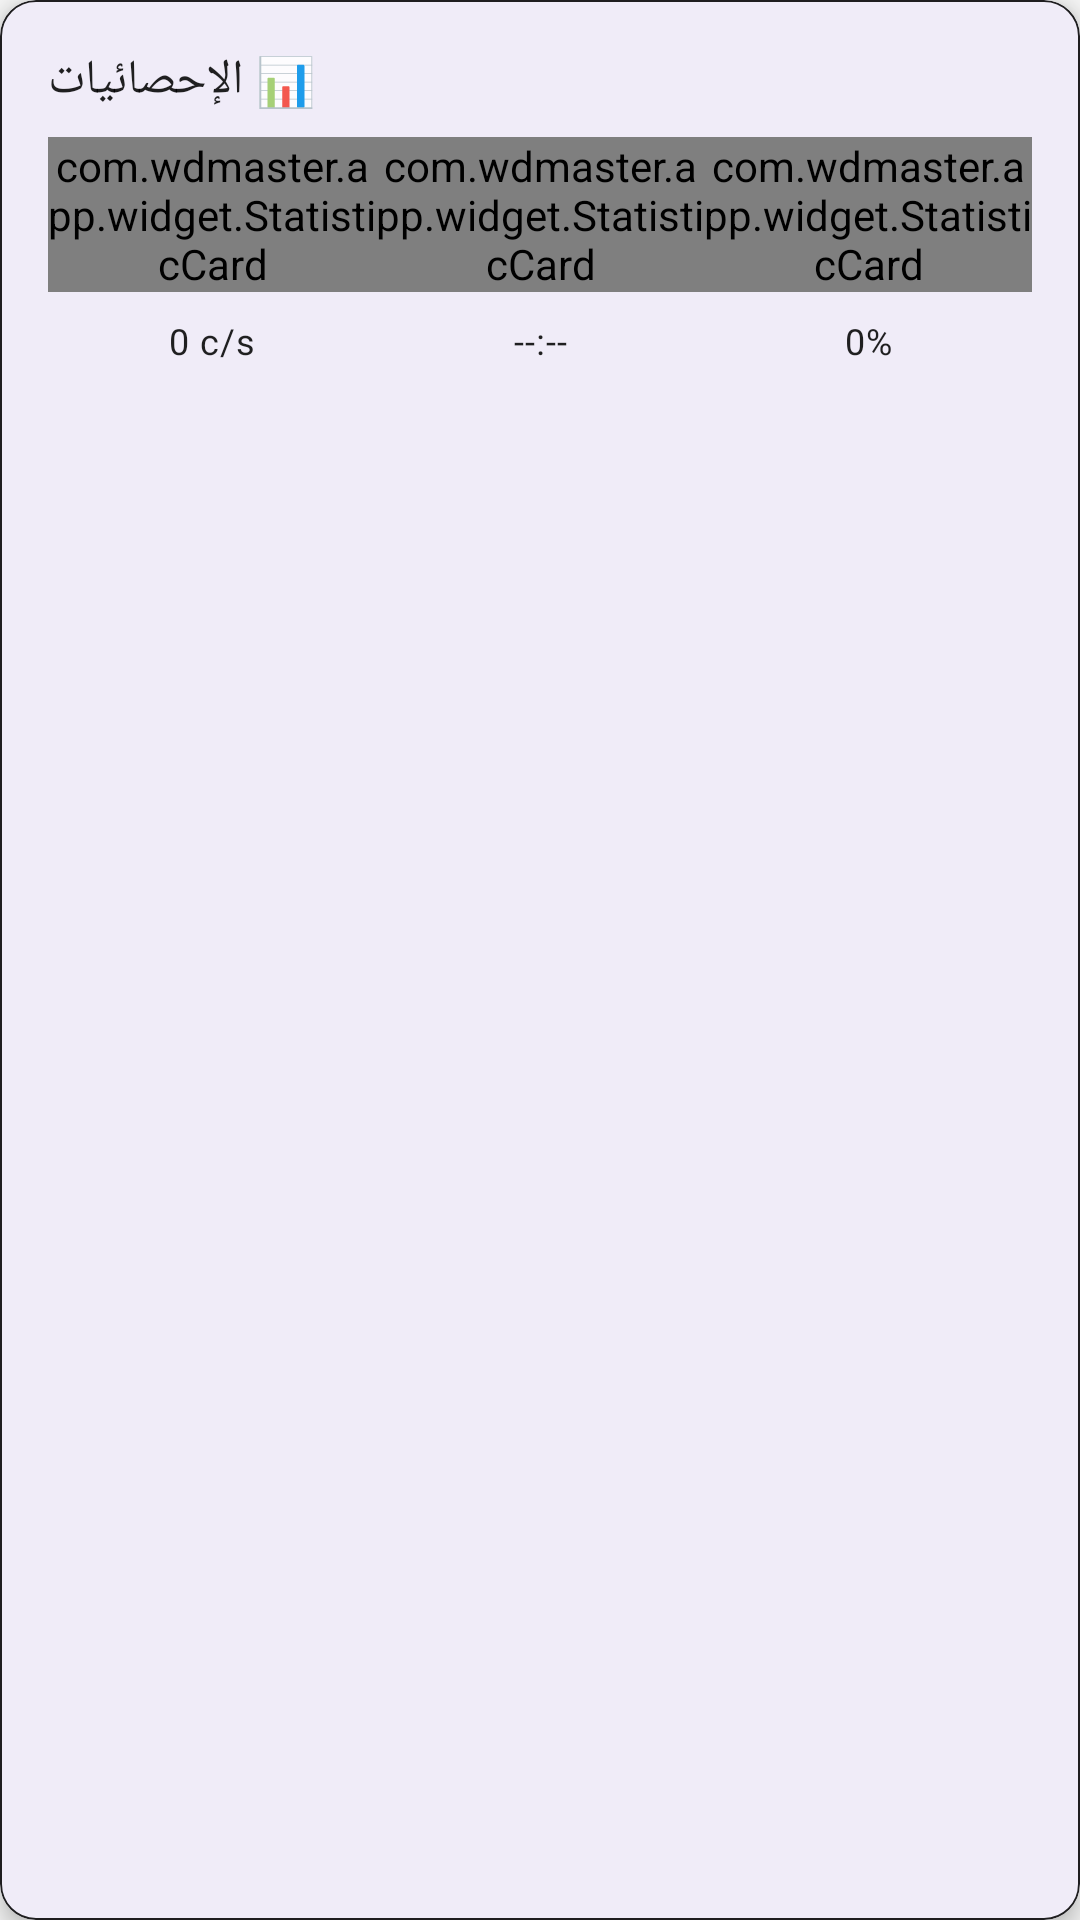

Reconstruct the res/layout file that produces this screen, plus the resources it refers to.
<!-- AndroidManifest.xml: application theme Theme.WiFiCardMasterPro -->
<!-- res/layout/widget_statistics.xml -->
<?xml version="1.0" encoding="utf-8"?>
<com.google.android.material.card.MaterialCardView xmlns:android="http://schemas.android.com/apk/res/android"
    xmlns:app="http://schemas.android.com/apk/res-auto"
    style="@style/Widget.Card"
    app:cardBackgroundColor="?attr/colorSurface"
    app:strokeColor="?attr/colorOnSurface"
    app:strokeWidth="0.5dp"
    android:layout_width="match_parent"
    android:layout_height="wrap_content">

    <LinearLayout
        android:layout_width="match_parent"
        android:layout_height="wrap_content"
        android:orientation="vertical">

        <TextView
            android:layout_width="wrap_content"
            android:layout_height="wrap_content"
            android:text="@string/statistics"
            android:textAppearance="@style/Text.Subtitle"
            android:textColor="?attr/colorOnSurface"
            android:layout_marginBottom="8dp" />

        <LinearLayout
            android:layout_width="match_parent"
            android:layout_height="wrap_content"
            android:orientation="horizontal"
            android:weightSum="3">

            <com.wdmaster.app.widget.StatisticCard
                android:id="@+id/stat_tested"
                android:layout_width="0dp"
                android:layout_height="wrap_content"
                android:layout_weight="1"
                app:statTitle="@string/stat_tested"
                app:statValue="0"
                app:statColor="@color/info"
                app:statIcon="@drawable/ic_test" />

            <com.wdmaster.app.widget.StatisticCard
                android:id="@+id/stat_success"
                android:layout_width="0dp"
                android:layout_height="wrap_content"
                android:layout_weight="1"
                app:statTitle="@string/stat_success"
                app:statValue="0"
                app:statColor="@color/success"
                app:statIcon="@drawable/ic_success" />

            <com.wdmaster.app.widget.StatisticCard
                android:id="@+id/stat_failure"
                android:layout_width="0dp"
                android:layout_height="wrap_content"
                android:layout_weight="1"
                app:statTitle="@string/stat_failure"
                app:statValue="0"
                app:statColor="@color/failure"
                app:statIcon="@drawable/ic_failure" />
        </LinearLayout>

        <LinearLayout
            android:layout_width="match_parent"
            android:layout_height="wrap_content"
            android:orientation="horizontal"
            android:layout_marginTop="8dp"
            android:weightSum="3">

            <TextView
                android:id="@+id/tv_speed"
                android:layout_width="0dp"
                android:layout_height="wrap_content"
                android:layout_weight="1"
                android:gravity="center"
                android:textAppearance="@style/Text.Caption"
                android:textColor="?attr/colorOnSurface"
                android:text="0 c/s" />

            <TextView
                android:id="@+id/tv_eta"
                android:layout_width="0dp"
                android:layout_height="wrap_content"
                android:layout_weight="1"
                android:gravity="center"
                android:textAppearance="@style/Text.Caption"
                android:textColor="?attr/colorOnSurface"
                android:text="--:--" />

            <TextView
                android:id="@+id/tv_success_rate"
                android:layout_width="0dp"
                android:layout_height="wrap_content"
                android:layout_weight="1"
                android:gravity="center"
                android:textAppearance="@style/Text.Caption"
                android:textColor="?attr/colorOnSurface"
                android:text="0%" />
        </LinearLayout>
    </LinearLayout>
</com.google.android.material.card.MaterialCardView>
<!-- resources referenced by this layout -->
<resources>
  <color name="failure">#FFF44336</color>
  <color name="info">#FF673AB7</color>
  <color name="success">#FF4CAF50</color>
  <!-- drawable ic_success (drawable) -->
  <vector xmlns:android="http://schemas.android.com/apk/res/android"
      android:width="24dp"
      android:height="24dp"
      android:viewportWidth="24"
      android:viewportHeight="24">
      <path
          android:fillColor="#4CAF50"
          android:pathData="M12,2C6.48,2 2,6.48 2,12s4.48,10 10,10s10,-4.48 10,-10S17.52,2 12,2zM10,17l-5,-5l1.41,-1.41L10,14.17l7.59,-7.59L19,8l-9,9z" />
  </vector>
  <!-- drawable ic_test (drawable) -->
  <vector android:height="24dp" android:tint="?attr/colorOnSurface"
      android:viewportHeight="24" android:viewportWidth="24"
      android:width="24dp" xmlns:android="http://schemas.android.com/apk/res/android">
      <path android:fillColor="@android:color/white" android:pathData="M19,3H5C3.9,3 3,3.9 3,5v14c0,1.1 0.9,2 2,2h14c1.1,0 2,-0.9 2,-2V5C21,3.9 20.1,3 19,3zM9,17H7v-7h2V17zM13,17h-2V7h2V17zM17,17h-2v-4h2V17z"/>
  </vector>
  <string name="stat_failure">❌ فاشلة</string>
  <string name="stat_success">✅ ناجحة</string>
  <string name="stat_tested">🧾 تم اختبارها</string>
  <string name="statistics">📊 الإحصائيات</string>
  <style name="Text.Caption" parent="TextAppearance.Material3.BodySmall">
          <item name="android:textColor">?attr/colorOnSurface</item>
          <item name="android:alpha">0.7</item>
      </style>
  <style name="Text.Subtitle" parent="TextAppearance.Material3.TitleMedium">
          <item name="android:textColor">?attr/colorOnSurface</item>
      </style>
  <style name="Widget.Card" parent="Widget.Material3.CardView.Elevated">
          <item name="cardElevation">4dp</item>
          <item name="cardCornerRadius">12dp</item>
          <item name="cardBackgroundColor">?attr/colorSurface</item>
          <item name="contentPadding">16dp</item>
          <item name="android:layout_margin">8dp</item>
      </style>
  <color name="primary">#FF673AB7</color>
  <color name="primary_dark">#FF512DA8</color>
  <color name="white">#FFFFFFFF</color>
  <color name="primary_light">#FF9575CD</color>
  <color name="black">#FF000000</color>
  <color name="light_background">#FFF5F5F5</color>
  <color name="light_surface">#FFFFFFFF</color>
  <color name="light_text_primary">#DE000000</color>
  <color name="toolbar_background">#FF000000</color>
  <style name="Widget.Toolbar" parent="Widget.Material3.Toolbar">
          <item name="android:background">@color/toolbar_background</item>
          <item name="titleTextColor">@color/toolbar_text</item>
          <item name="android:minHeight">56dp</item>
          <item name="titleTextAppearance">@style/ToolbarTitle</item>
      </style>
  <color name="toolbar_text">#FFFFFFFF</color>
  <style name="ToolbarTitle" parent="TextAppearance.Material3.TitleMedium">
          <item name="android:textColor">@color/toolbar_text</item>
          <item name="android:textSize">18sp</item>
          <item name="android:fontFamily">sans-serif-medium</item>
      </style>
</resources>
